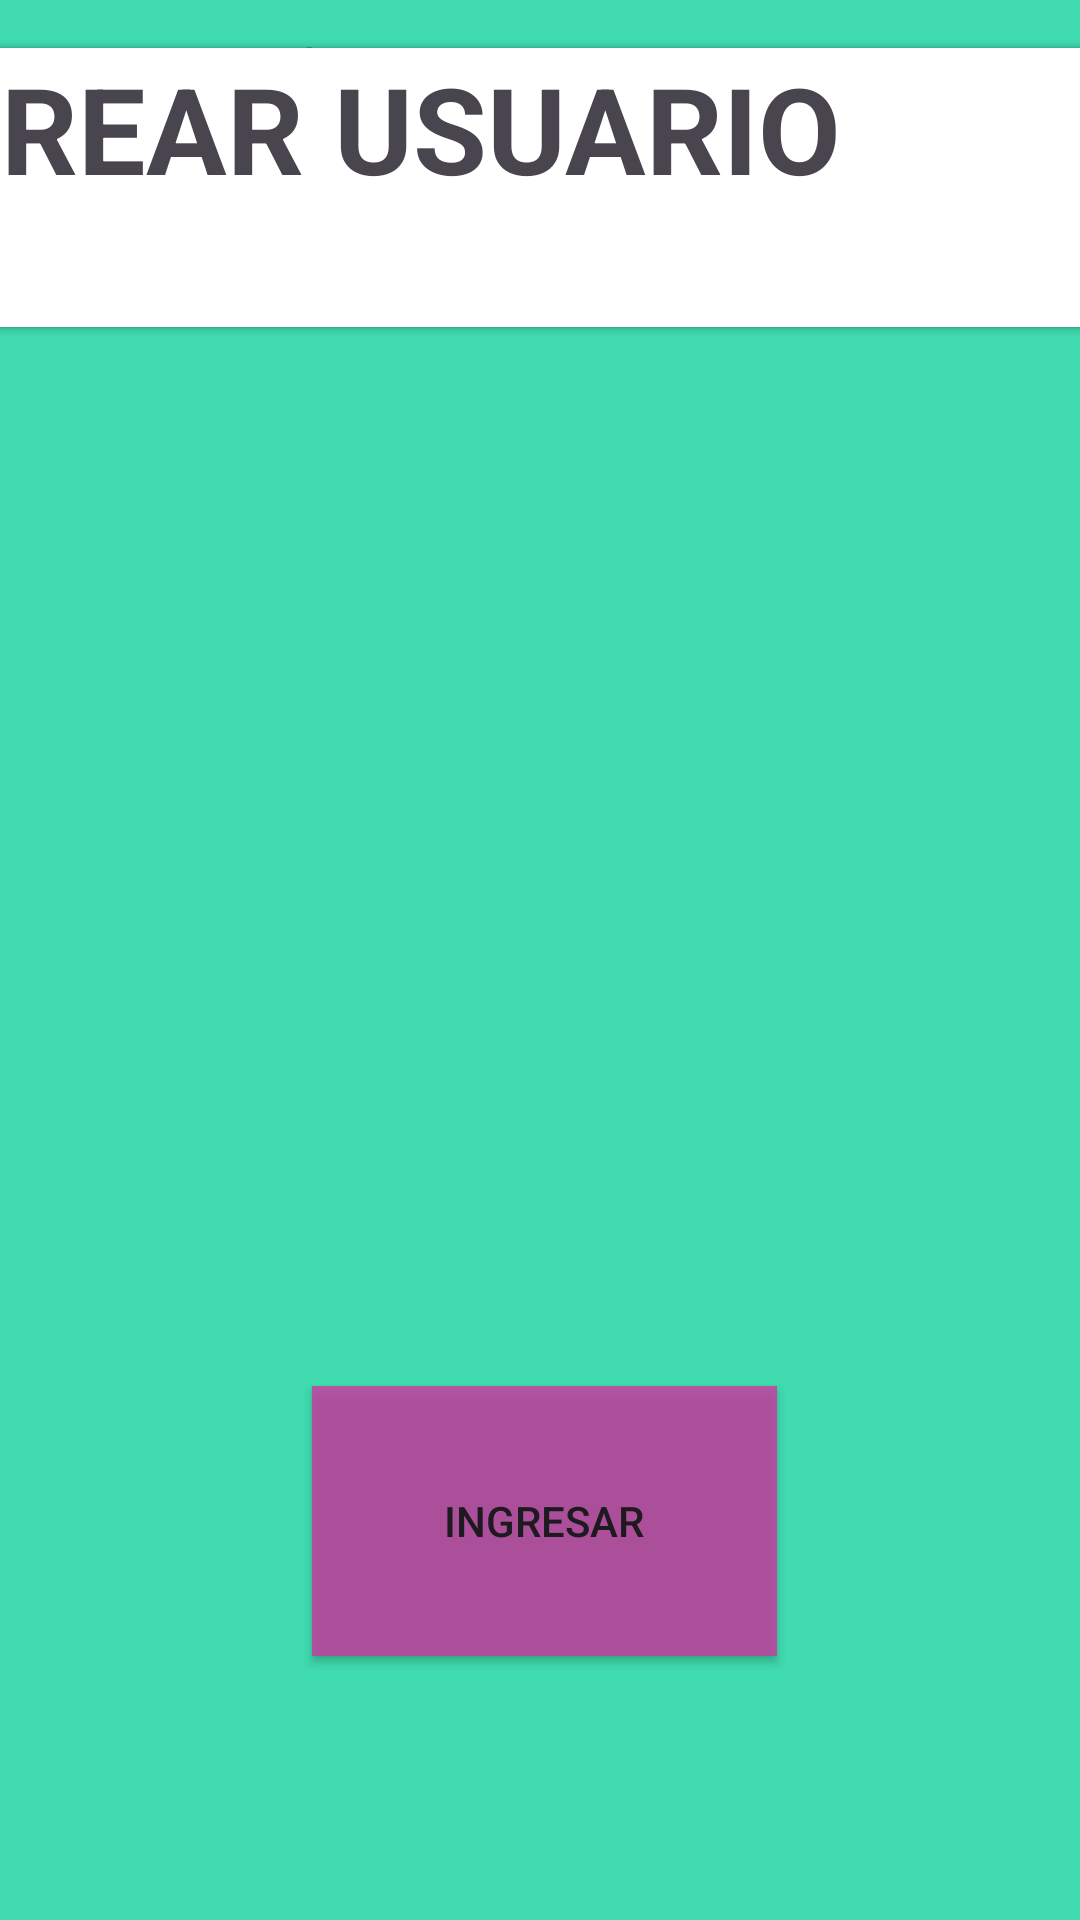

Layout XML and referenced resources for this Android screen:
<!-- AndroidManifest.xml: application theme Theme.Adventure -->
<!-- res/layout/activity_login2.xml -->
<?xml version="1.0" encoding="utf-8"?>
<androidx.constraintlayout.widget.ConstraintLayout xmlns:android="http://schemas.android.com/apk/res/android"
    xmlns:app="http://schemas.android.com/apk/res-auto"
    xmlns:tools="http://schemas.android.com/tools"
    android:id="@+id/main"
    android:layout_width="match_parent"
    android:layout_height="match_parent"
    tools:context=".login">

    <FrameLayout
        android:layout_width="match_parent"
        android:layout_height="match_parent"
        android:background="#E92FD9A8"
        android:theme="@style/ThemeOverlay.Adventure.FullscreenContainer"
        tools:context=".login_act">

        <androidx.constraintlayout.widget.ConstraintLayout
            android:layout_width="match_parent"
            android:layout_height="match_parent">

            <Button
                android:id="@+id/btn"
                android:layout_width="155dp"
                android:layout_height="90dp"
                android:layout_marginBottom="88dp"
                android:background="#A3C546A5"
                android:text="ingresar"
                android:textColorLink="#4E1EA8"
                app:layout_constraintBottom_toBottomOf="parent"
                app:layout_constraintEnd_toEndOf="parent"
                app:layout_constraintHorizontal_bias="0.507"
                app:layout_constraintStart_toStartOf="parent" />

            <ImageView
                android:id="@+id/imageView2"
                android:layout_width="160dp"
                android:layout_height="206dp"
                app:srcCompat="@drawable/logo"
                tools:layout_editor_absoluteX="125dp"
                tools:layout_editor_absoluteY="135dp" />

            <androidx.cardview.widget.CardView
                android:layout_width="413dp"
                android:layout_height="93dp"
                android:layout_marginTop="16dp"
                app:layout_constraintEnd_toEndOf="parent"
                app:layout_constraintStart_toStartOf="parent"
                app:layout_constraintTop_toTopOf="parent">

                <androidx.constraintlayout.widget.ConstraintLayout
                    android:layout_width="match_parent"
                    android:layout_height="match_parent">

                    <TextView
                        android:id="@+id/textView"
                        android:layout_width="328dp"
                        android:layout_height="44dp"
                        android:text="CREAR USUARIO"
                        android:textSize="40dp"
                        android:textStyle="bold"
                        tools:layout_editor_absoluteX="16dp"
                        tools:layout_editor_absoluteY="24dp" />
                </androidx.constraintlayout.widget.ConstraintLayout>
            </androidx.cardview.widget.CardView>

            <ProgressBar
                android:id="@+id/progressBar"
                style="?android:attr/progressBarStyle"
                android:layout_width="wrap_content"
                android:layout_height="wrap_content"
                tools:layout_editor_absoluteX="143dp"
                tools:layout_editor_absoluteY="156dp" />

            <EditText
                android:id="@+id/user"
                android:layout_width="wrap_content"
                android:layout_height="wrap_content"
                android:ems="10"
                android:hint="Ingrese su usuario"
                android:inputType="text"
                tools:layout_editor_absoluteX="100dp"
                tools:layout_editor_absoluteY="389dp" />

            <EditText
                android:id="@+id/clave"
                android:layout_width="wrap_content"
                android:layout_height="wrap_content"
                android:ems="10"
                android:hint="Ingrese su clave"
                android:inputType="numberSigned"
                tools:layout_editor_absoluteX="100dp"
                tools:layout_editor_absoluteY="461dp" />

        </androidx.constraintlayout.widget.ConstraintLayout>
    </FrameLayout>

    <androidx.constraintlayout.widget.ConstraintLayout
        android:layout_width="match_parent"
        android:layout_height="match_parent">

        <Button
            android:id="@+id/btn"
            android:layout_width="155dp"
            android:layout_height="90dp"
            android:layout_marginBottom="88dp"
            android:background="#A3C546A5"
            android:text="ingresar"
            android:textColorLink="#4E1EA8"
            app:layout_constraintBottom_toBottomOf="parent"
            app:layout_constraintEnd_toEndOf="parent"
            app:layout_constraintHorizontal_bias="0.507"
            app:layout_constraintStart_toStartOf="parent" />

        <ImageView
            android:id="@+id/imageView2"
            android:layout_width="160dp"
            android:layout_height="206dp"
            app:srcCompat="@drawable/logo"
            tools:layout_editor_absoluteX="125dp"
            tools:layout_editor_absoluteY="135dp" />

        <androidx.cardview.widget.CardView
            android:layout_width="413dp"
            android:layout_height="93dp"
            android:layout_marginTop="16dp"
            app:layout_constraintEnd_toEndOf="parent"
            app:layout_constraintStart_toStartOf="parent"
            app:layout_constraintTop_toTopOf="parent">

            <androidx.constraintlayout.widget.ConstraintLayout
                android:layout_width="match_parent"
                android:layout_height="match_parent">

                <TextView
                    android:id="@+id/textView"
                    android:layout_width="328dp"
                    android:layout_height="44dp"
                    android:text="CREAR USUARIO"
                    android:textSize="40dp"
                    android:textStyle="bold"
                    tools:layout_editor_absoluteX="16dp"
                    tools:layout_editor_absoluteY="24dp" />
            </androidx.constraintlayout.widget.ConstraintLayout>
        </androidx.cardview.widget.CardView>

        <ProgressBar
            android:id="@+id/progressBar"
            style="?android:attr/progressBarStyle"
            android:layout_width="wrap_content"
            android:layout_height="wrap_content"
            tools:layout_editor_absoluteX="143dp"
            tools:layout_editor_absoluteY="156dp" />

        <EditText
            android:id="@+id/user"
            android:layout_width="wrap_content"
            android:layout_height="wrap_content"
            android:ems="10"
            android:hint="Ingrese su usuario"
            android:inputType="text"
            tools:layout_editor_absoluteX="100dp"
            tools:layout_editor_absoluteY="389dp" />

        <EditText
            android:id="@+id/clave"
            android:layout_width="wrap_content"
            android:layout_height="wrap_content"
            android:ems="10"
            android:hint="Ingrese su clave"
            android:inputType="numberSigned"
            tools:layout_editor_absoluteX="100dp"
            tools:layout_editor_absoluteY="461dp" />

    </androidx.constraintlayout.widget.ConstraintLayout>
</androidx.constraintlayout.widget.ConstraintLayout>
<!-- resources referenced by this layout -->
<resources>
  <style name="ThemeOverlay.Adventure.FullscreenContainer" parent="">
          <item name="fullscreenBackgroundColor">@color/light_blue_600</item>
          <item name="fullscreenTextColor">@color/light_blue_A200</item>
      </style>
  <style name="Theme.Adventure" parent="Base.Theme.Adventure" />
  <style name="Base.Theme.Adventure" parent="Theme.Material3.DayNight.NoActionBar">
          
          
      </style>
</resources>
